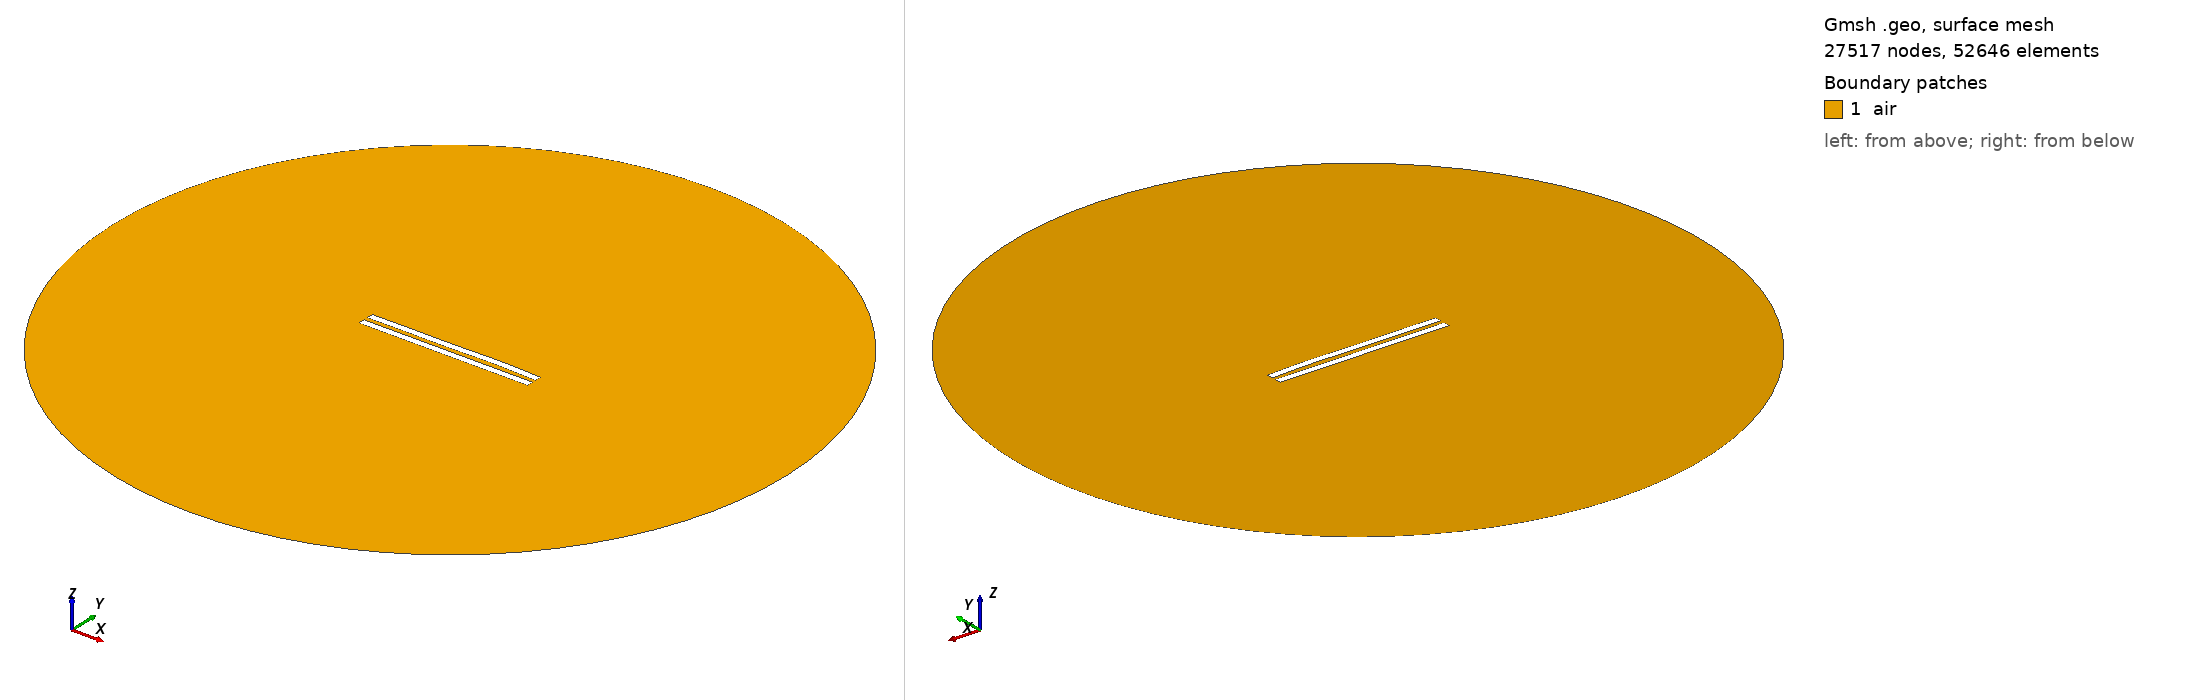

Gmsh geometry script, surface-meshed: 27517 nodes, 52646 surface elements. Boundary patches (legend numbers): 1 air. Left view from above one corner, right view from below the opposite corner. Legend entries are the model's physical surfaces. The drawing asked Gmsh for element sizes between 1% and 20% of the model's largest extent; the script's own settings can give other sizes.

=== 30.geo (drawn) ===
//---------------------------------------
// Geometry kernel
//---------------------------------------

SetFactory("OpenCASCADE");



//---------------------------------------
// Parameters of the geometry
//---------------------------------------

// Overetch of the upper plate
overetch = 0.0;

// Distance between the plates
distance = 2.5;

// Discretization over the x axis (for the deformation)
nx = 50; 

// Length of the plate
L = 100 - overetch; 

// Number of modes
n = 4; 

// 1st mode coefficient
coeff(1) = 0.12;
beta(1) = 0.596864 * 3.1415926535 / L;

// 2nd mode coefficient
coeff(2) = 0.12;
beta(2) = 1.49418 * 3.1415926535 / L;

// 3rd mode coefficient
coeff(3) = -0.12;
beta(3) = 2.50025 * 3.1415926535 / L;

// 4th mode coefficient
coeff(4) = 0.12;
beta(4) = 3.49999 * 3.1415926535 / L;



//---------------------------------------
// Upper plate (deformed rectangle)
//---------------------------------------

// Coordiantes of the upper plate
xmin = -50;
xmax = 50 - overetch;

// Height of the upper plate
yheight = 4 - 2 * overetch;

// Indexes of the points
UpperID[] = {};
LowerID[] = {};
LeftID[] = {};
RightID[] = {};

// Point index
p = 1;

// Horizontal edges
For i In {1:nx}
    x = xmin + (i-1)*(xmax - xmin)/(nx-1);

    y_bottom = distance / 2 + overetch;
    For j In {1:n}
        C = (Cosh(beta(j)*L) + Cos(beta(j)*L)) / (Sinh(beta(j)*L) + Sin(beta(j)*L));
        y_bottom  = y_bottom + coeff(j) * (Cosh(beta(j)*(x-xmin)) - Cos(beta(j)*(x-xmin)) - C * (Sinh(beta(j)*(x-xmin)) - Sin(beta(j)*(x-xmin))));
    EndFor

    y_top = y_bottom + yheight;

    Point(p) = {x, y_top, 0, 1.0};
    UpperID[i] = p;
    p = p + 1;

    Point(p) = {x, y_bottom, 0, 1.0};
    LowerID[i] = p;
    p = p + 1;
EndFor

// Create point lists
UpperPts[] = {}; LowerPts[] = {};
For i In {1:nx}
  UpperPts[] += {UpperID[i]};
  LowerPts[] += {LowerID[i]};
EndFor

// Build splines
Spline(1) = {UpperPts[]};
Spline(2) = {LowerPts[]};
Line(3) = {LowerPts[nx-1], UpperPts[nx-1]};
Line(4) = {LowerPts[0], UpperPts[0]};

// Build the plane surface
Curve Loop(1) = {2, 3, -1, -4};
Plane Surface(1) = {1};



//---------------------------------------
// Lower plate (rectangle)
//---------------------------------------

// Vertices
Point(1001) = {-50, -distance/2, 0, 1.0};
Point(1002) = { 50, -distance/2, 0, 1.0};
Point(1003) = { 50, -distance/2-4, 0, 1.0};
Point(1004) = {-50, -distance/2-4, 0, 1.0};

// Edges
Line(5) = {1001, 1002};
Line(6) = {1002, 1003};
Line(7) = {1003, 1004};
Line(8) = {1004, 1001};

// Plane surface
Line Loop(2) = {5, 6, 7, 8};
Plane Surface(2) = {2}; 



//---------------------------------------
// Outer boundary
//---------------------------------------

// Points
R = 200;
Point(1005) = {0, 0, 0};
Point(1006) = {R, 0, 0};
Point(1007) = {0,  R, 0};
Point(1008) = {-R, 0, 0};
Point(1009) = {0, -R, 0};

// Circle arcs (each needs start, center, end)
Circle(9) = {1006, 1005, 1007};
Circle(10) = {1007, 1005, 1008};
Circle(11) = {1008, 1005, 1009};
Circle(12) = {1009, 1005, 1006};

// Plane surface for the entire domain
Curve Loop(3) = {9, 10, 11, 12};
Plane Surface(3) = {3};

// Subtract the plates from the whole domain to obtain the actual domain where we want to solve the equations
air[] = BooleanDifference{ Surface{3}; Delete; }{ Surface{1}; Surface{2}; Delete; };


//---------------------------------------
// Transfinite Curves
//---------------------------------------

// Set the number of points on the boundaries
r = 16;
d = 0.15;

// Plates
Transfinite Curve {1}    = 50*r/4   Using Progression 1;
Transfinite Curve {2}    = 50*r     Using Progression 1;
Transfinite Curve {3, 4} = 2*r      Using Progression 1+d;
Transfinite Curve {5}    = 50*r     Using Progression 1;
Transfinite Curve {7}    = 50*r/4   Using Progression 1;
Transfinite Curve {6}    = 2*r      Using Progression 1+d;
Transfinite Curve {8}    = 2*r      Using Progression 1-d;

// Outer boundary
Transfinite Curve {9, 10, 11, 12} = 20 Using Progression 1;


//---------------------------------------
// Physical groups
//---------------------------------------                

// Physical curves (boundaries)
Physical Line("force_segment",  10) = {2};
Physical Line("upper_plate",    11) = {1, 3, 4};
Physical Line("lower_plate",    12) = {5, 6, 7, 8};
Physical Line("boundary",       20) = {9, 10, 11, 12};

// Physical Surfaces
Physical Surface("air",         30) = {air[]};



//---------------------------------------
// 6. Generate the Mesh
//---------------------------------------

// 2D mesh generation
Mesh.Algorithm = 6;
Mesh.Optimize = 1;
Mesh.OptimizeNetgen = 1;

Mesh 2;
